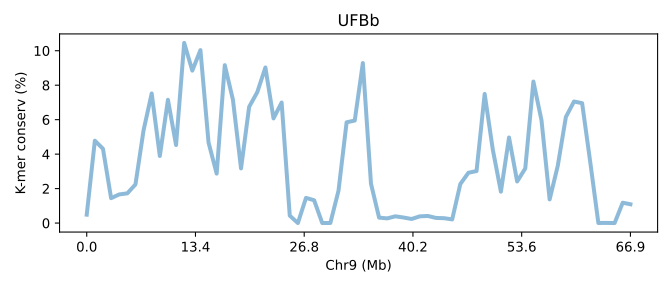

Source data for this figure (header and first rows):
SeqID	Chr9 (Mb)	K-mer conserv (%)	Group	Group_chrom
UFBb.chr9	0.0	0.4878	0	0
UFBb.chr9	0.01494	4.779	0	0
UFBb.chr9	0.02987	4.311	0	0
UFBb.chr9	0.04481	1.445	0	0
UFBb.chr9	0.05975	1.663	0	0
UFBb.chr9	0.07469	1.725	0	0
UFBb.chr9	0.08962	2.242	0	0
UFBb.chr9	0.1046	5.389	0	0
UFBb.chr9	0.1195	7.521	0	0
UFBb.chr9	0.1344	3.892	0	0
UFBb.chr9	0.1494	7.152	0	0
UFBb.chr9	0.1643	4.528	0	0
UFBb.chr9	0.1792	10.45	0	0
UFBb.chr9	0.1942	8.846	0	0
UFBb.chr9	0.2091	10.03	0	0
UFBb.chr9	0.2241	4.67	0	0
UFBb.chr9	0.239	2.871	0	0
UFBb.chr9	0.2539	9.162	0	0
UFBb.chr9	0.2689	7.162	0	0
UFBb.chr9	0.2838	3.172	0	0
UFBb.chr9	0.2987	6.746	0	0
UFBb.chr9	0.3137	7.595	0	0
UFBb.chr9	0.3286	9.028	0	0
UFBb.chr9	0.3436	6.073	0	0
UFBb.chr9	0.3585	6.995	0	0
UFBb.chr9	0.3734	0.4308	0	0
UFBb.chr9	0.3884	0.002393	0	0
UFBb.chr9	0.4033	1.462	0	0
UFBb.chr9	0.4182	1.324	0	0
UFBb.chr9	0.4332	0.001737	0	0
UFBb.chr9	0.4481	0.006703	0	0
UFBb.chr9	0.463	1.874	0	0
UFBb.chr9	0.478	5.848	0	0
UFBb.chr9	0.4929	5.949	0	0
UFBb.chr9	0.5079	9.284	0	0
UFBb.chr9	0.5228	2.289	0	0
UFBb.chr9	0.5377	0.3159	0	0
UFBb.chr9	0.5527	0.2727	0	0
UFBb.chr9	0.5676	0.393	0	0
UFBb.chr9	0.5825	0.3232	0	0
UFBb.chr9	0.5975	0.2374	0	0
UFBb.chr9	0.6124	0.3893	0	0
UFBb.chr9	0.6274	0.4135	0	0
UFBb.chr9	0.6423	0.2985	0	0
UFBb.chr9	0.6572	0.2838	0	0
UFBb.chr9	0.6722	0.2128	0	0
UFBb.chr9	0.6871	2.264	0	0
UFBb.chr9	0.702	2.92	0	0
UFBb.chr9	0.717	3.018	0	0
UFBb.chr9	0.7319	7.491	0	0
UFBb.chr9	0.7469	4.265	0	0
UFBb.chr9	0.7618	1.822	0	0
UFBb.chr9	0.7767	4.965	0	0
UFBb.chr9	0.7917	2.414	0	0
UFBb.chr9	0.8066	3.169	0	0
UFBb.chr9	0.8215	8.21	0	0
UFBb.chr9	0.8365	5.957	0	0
UFBb.chr9	0.8514	1.374	0	0
UFBb.chr9	0.8663	3.319	0	0
UFBb.chr9	0.8813	6.155	0	0
... 8 more rows
